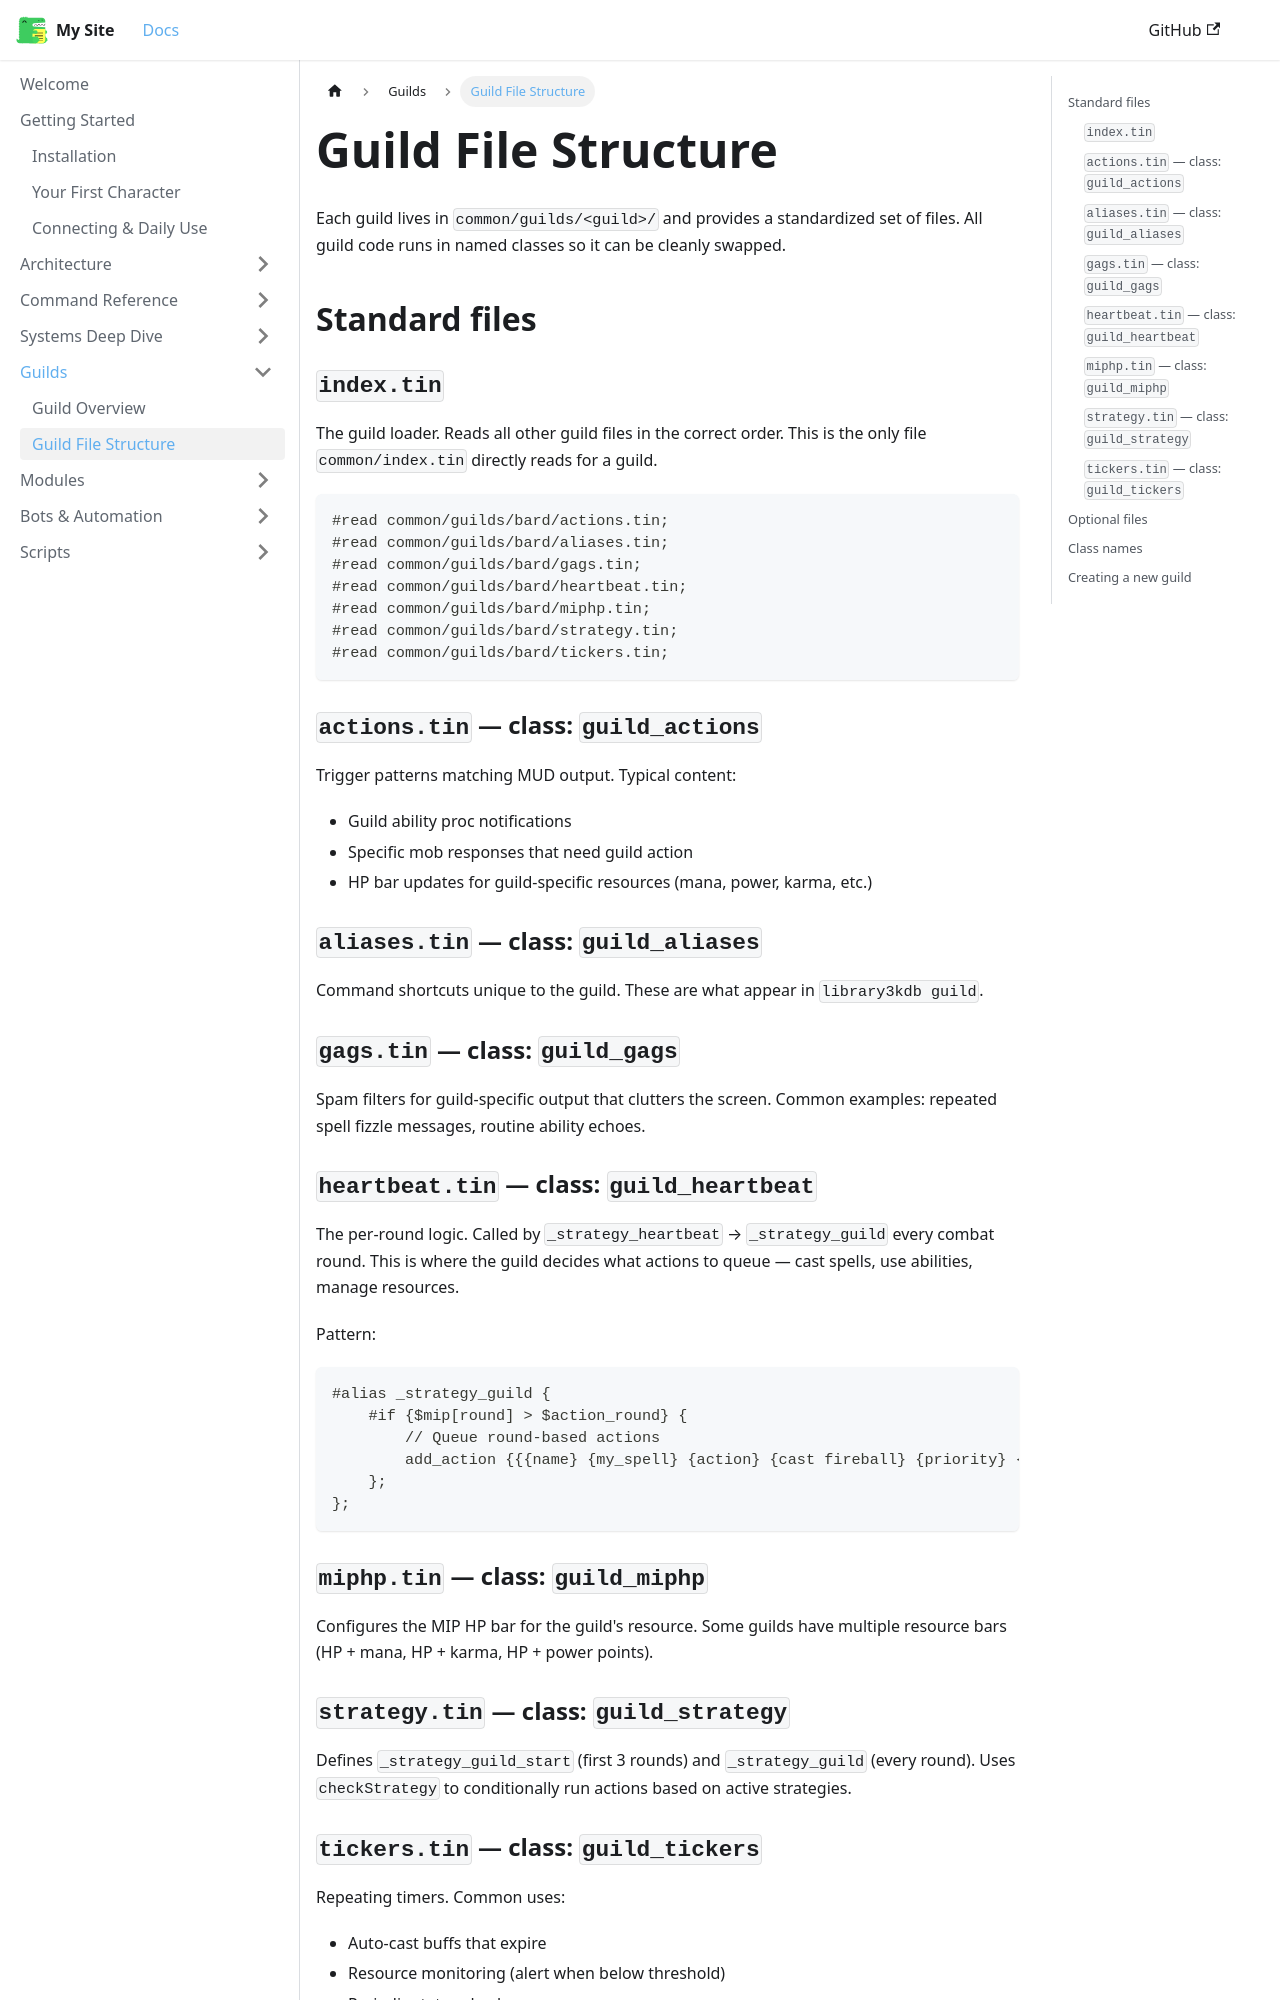

repository: 3kdb/3kdb-docs · page: guilds/structure.html · generator: docusaurus

---
id: structure
title: Guild File Structure
sidebar_position: 2
---

# Guild File Structure

Each guild lives in `common/guilds/<guild>/` and provides a standardized set of files. All guild code runs in named classes so it can be cleanly swapped.

## Standard files

### `index.tin`

The guild loader. Reads all other guild files in the correct order. This is the only file `common/index.tin` directly reads for a guild.

```tintin
#read common/guilds/bard/actions.tin;
#read common/guilds/bard/aliases.tin;
#read common/guilds/bard/gags.tin;
#read common/guilds/bard/heartbeat.tin;
#read common/guilds/bard/miphp.tin;
#read common/guilds/bard/strategy.tin;
#read common/guilds/bard/tickers.tin;
```

### `actions.tin` — class: `guild_actions`

Trigger patterns matching MUD output. Typical content:
- Guild ability proc notifications
- Specific mob responses that need guild action
- HP bar updates for guild-specific resources (mana, power, karma, etc.)

### `aliases.tin` — class: `guild_aliases`

Command shortcuts unique to the guild. These are what appear in `library3kdb guild`.

### `gags.tin` — class: `guild_gags`

Spam filters for guild-specific output that clutters the screen. Common examples: repeated spell fizzle messages, routine ability echoes.

### `heartbeat.tin` — class: `guild_heartbeat`

The per-round logic. Called by `_strategy_heartbeat` → `_strategy_guild` every combat round. This is where the guild decides what actions to queue — cast spells, use abilities, manage resources.

Pattern:
```tintin
#alias _strategy_guild {
    #if {$mip[round] > $action_round} {
        // Queue round-based actions
        add_action {{{name} {my_spell} {action} {cast fireball} {priority} {1}}};
    };
};
```
